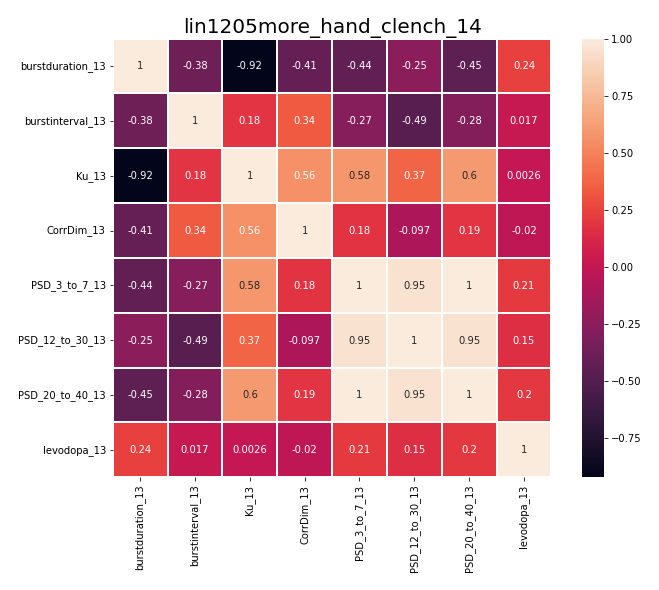

Source data for this figure (header and first rows):
, burstduration_13, burstinterval_13, Ku_13, CorrDim_13, PSD_3_to_7_13, PSD_12_to_30_13, PSD_20_to_40_13, levodopa_13
burstduration_13, 1.0, -0.3838, -0.9218, -0.412, -0.4383, -0.2517, -0.4508, 0.2383
burstinterval_13, -0.3838, 1.0, 0.1822, 0.3353, -0.2717, -0.4857, -0.2833, 0.0171
Ku_13, -0.9218, 0.1822, 1.0, 0.5571, 0.58, 0.3731, 0.5961, 0.002639
CorrDim_13, -0.412, 0.3353, 0.5571, 1.0, 0.1805, -0.09663, 0.1868, -0.01973
PSD_3_to_7_13, -0.4383, -0.2717, 0.58, 0.1805, 1.0, 0.9497, 0.9995, 0.2102
PSD_12_to_30_13, -0.2517, -0.4857, 0.3731, -0.09663, 0.9497, 1.0, 0.9487, 0.1546
PSD_20_to_40_13, -0.4508, -0.2833, 0.5961, 0.1868, 0.9995, 0.9487, 1.0, 0.2025
levodopa_13, 0.2383, 0.0171, 0.002639, -0.01973, 0.2102, 0.1546, 0.2025, 1.0
